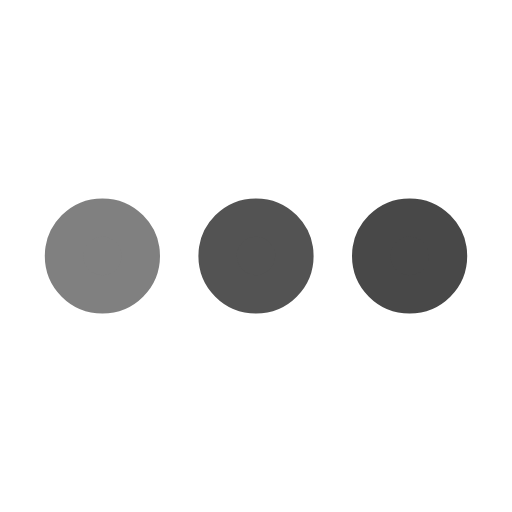
t = 0.00 s
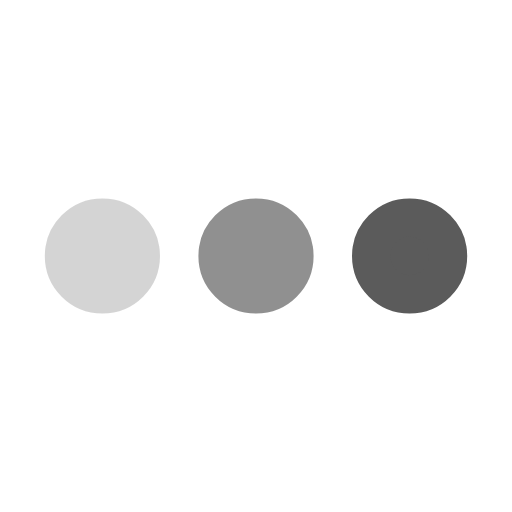
t = 0.25 s
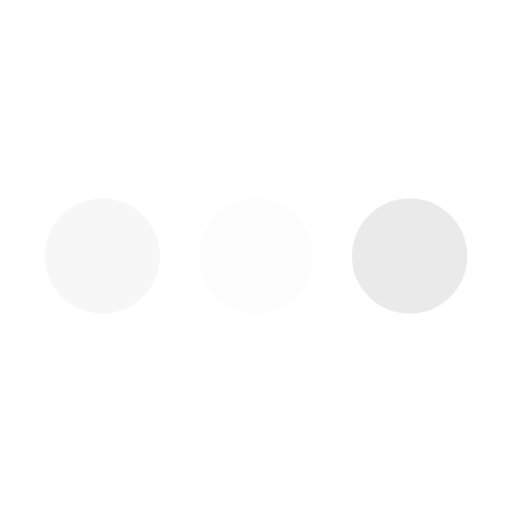
t = 0.75 s
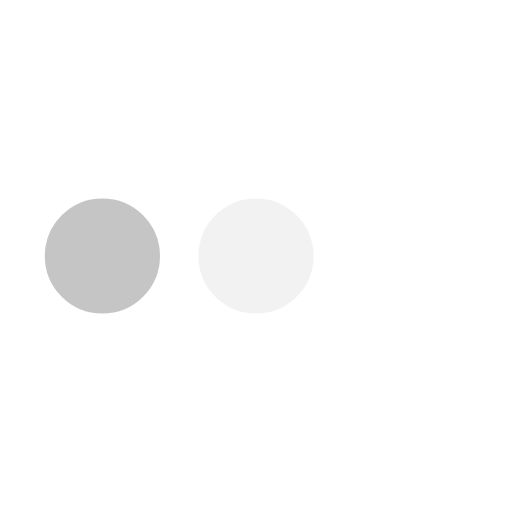
t = 1.00 s
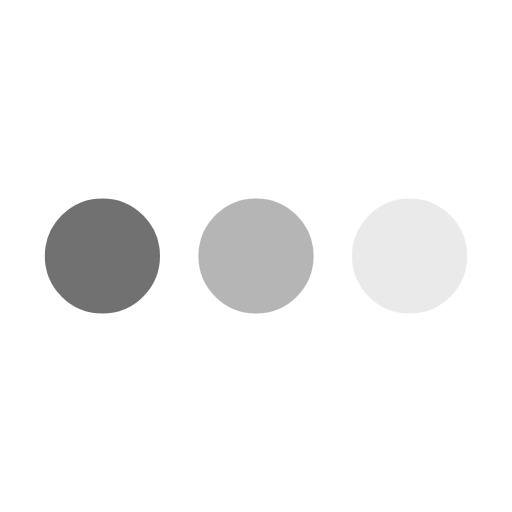
t = 1.25 s
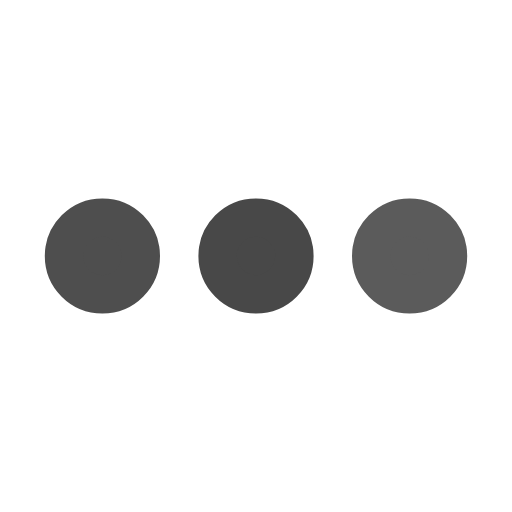
t = 1.75 s

The animated SVG that drew these frames (rendered in a browser with its animation timeline set to each time). Animation: 3 SMIL elements (animate=3); one cycle of 2.00 s, repeats indefinitely.

﻿<svg xmlns='http://www.w3.org/2000/svg' viewBox='0 0 200 200'><circle fill='#484848' stroke='#484848' stroke-width='15' r='15' cx='40' cy='100'><animate attributeName='opacity' calcMode='spline' dur='2' values='1;0;1;' keySplines='.5 0 .5 1;.5 0 .5 1' repeatCount='indefinite' begin='-.4'></animate></circle><circle fill='#484848' stroke='#484848' stroke-width='15' r='15' cx='100' cy='100'><animate attributeName='opacity' calcMode='spline' dur='2' values='1;0;1;' keySplines='.5 0 .5 1;.5 0 .5 1' repeatCount='indefinite' begin='-.2'></animate></circle><circle fill='#484848' stroke='#484848' stroke-width='15' r='15' cx='160' cy='100'><animate attributeName='opacity' calcMode='spline' dur='2' values='1;0;1;' keySplines='.5 0 .5 1;.5 0 .5 1' repeatCount='indefinite' begin='0'></animate></circle></svg>